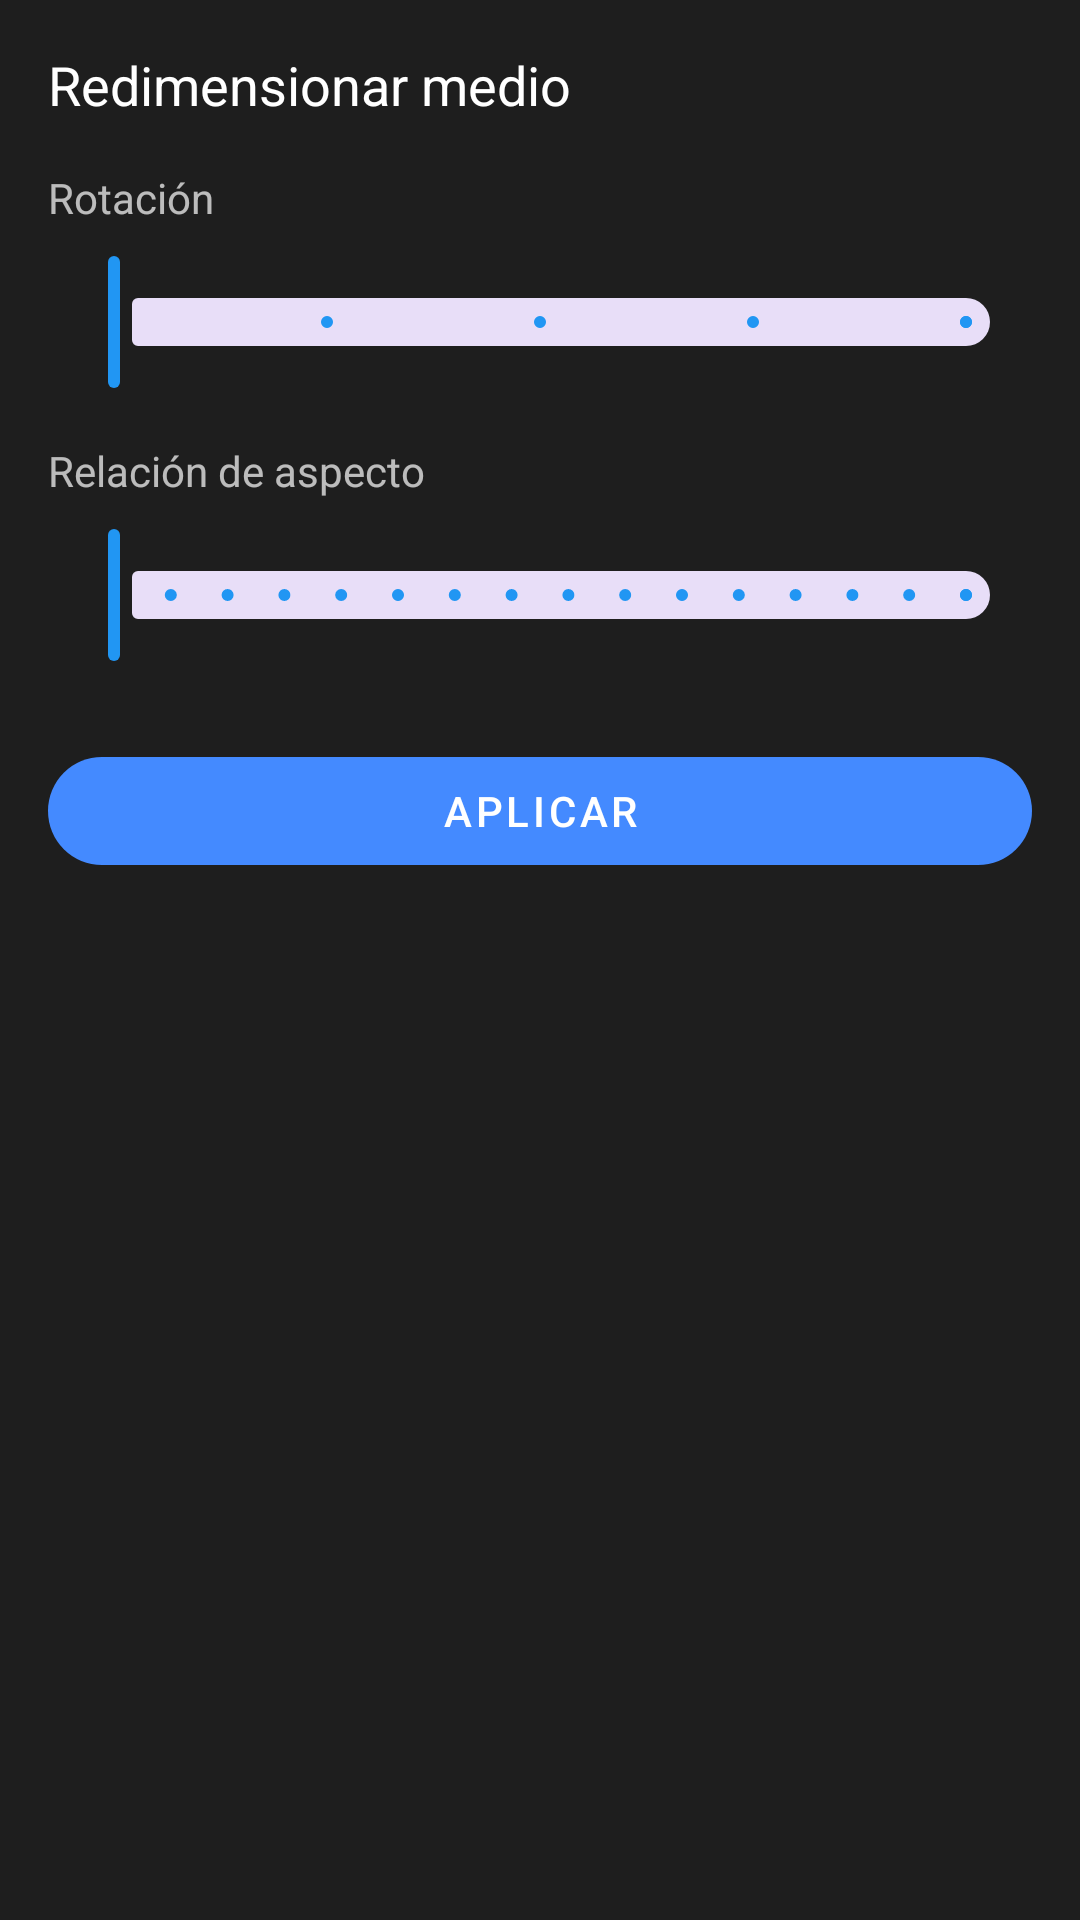

Write the Android layout XML for this screen, with the resource values it uses.
<!-- AndroidManifest.xml: application theme Theme.NeuraMusic -->
<!-- res/layout/dialog_resize_media.xml -->
<?xml version="1.0" encoding="utf-8"?>
<LinearLayout
    xmlns:android="http://schemas.android.com/apk/res/android"
    xmlns:app="http://schemas.android.com/apk/res-auto"
    android:layout_width="match_parent"
    android:layout_height="wrap_content"
    android:orientation="vertical"
    android:padding="16dp"
    android:background="@color/surface_dark">

    <TextView
        android:layout_width="wrap_content"
        android:layout_height="wrap_content"
        android:text="@string/resize_media"
        android:textColor="@color/text_primary"
        android:textSize="18sp"
        android:layout_marginBottom="16dp" />

    <TextView
        android:layout_width="wrap_content"
        android:layout_height="wrap_content"
        android:text="@string/rotation"
        android:textColor="@color/text_secondary"
        android:layout_marginBottom="8dp" />

    <com.google.android.material.slider.Slider
        android:id="@+id/sliderRotation"
        android:layout_width="match_parent"
        android:layout_height="wrap_content"
        android:valueFrom="0"
        android:valueTo="360"
        android:stepSize="90"
        app:labelBehavior="floating"
        android:layout_marginBottom="16dp" />

    <TextView
        android:layout_width="wrap_content"
        android:layout_height="wrap_content"
        android:text="@string/aspect_ratio"
        android:textColor="@color/text_secondary"
        android:layout_marginBottom="8dp" />

    <com.google.android.material.slider.Slider
        android:id="@+id/sliderAspectRatio"
        android:layout_width="match_parent"
        android:layout_height="wrap_content"
        android:valueFrom="0.5"
        android:valueTo="2.0"
        android:stepSize="0.1"
        app:labelBehavior="floating"
        android:layout_marginBottom="24dp" />

    <com.google.android.material.button.MaterialButton
        android:id="@+id/btnApply"
        android:layout_width="match_parent"
        android:layout_height="wrap_content"
        android:text="@string/apply"
        android:textColor="@color/white"
        app:cornerRadius="20dp"
        app:backgroundTint="@color/accent_blue"
        style="@style/Widget.MaterialComponents.Button.UnelevatedButton" />

</LinearLayout>
<!-- resources referenced by this layout -->
<resources>
  <color name="accent_blue">#448AFF</color>
  <color name="surface_dark">#1E1E1E</color>
  <color name="text_primary">#FFFFFF</color>
  <color name="text_secondary">#B3FFFFFF</color>
  <color name="white">#FFFFFF</color>
  <string name="apply">Aplicar</string>
  <string name="aspect_ratio">Relación de aspecto</string>
  <string name="resize_media">Redimensionar medio</string>
  <string name="rotation">Rotación</string>
  <style name="Theme.NeuraMusic" parent="Theme.Material3.DayNight.NoActionBar">
          <item name="colorPrimary">@color/primary</item>
          <item name="colorPrimaryDark">@color/primary_dark</item>
          <item name="colorAccent">@color/accent_blue</item>
          <item name="android:windowBackground">@color/background_dark</item>
          <item name="colorSurface">@color/surface_dark</item>
          <item name="colorOnSurface">@color/text_primary</item>
          <item name="colorOnSurfaceVariant">@color/text_secondary</item>
          <item name="colorOutline">@color/divider</item>
  
          
          <item name="textAppearanceHeadline1">@style/TextAppearance.NeuraMusic.Headline</item>
          <item name="textAppearanceBody1">@style/TextAppearance.NeuraMusic.Body</item>
          <item name="textAppearanceSubtitle1">@style/TextAppearance.NeuraMusic.Link</item>
      </style>
  <color name="primary">#2196F3</color>
  <color name="primary_dark">#1976D2</color>
  <color name="background_dark">#121212</color>
  <color name="divider">#1FFFFFFF</color>
  <style name="TextAppearance.NeuraMusic.Headline" parent="TextAppearance.MaterialComponents.Headline5">
          <item name="fontFamily">@font/titulo_moderno</item> 
          <item name="android:textStyle">bold</item>
          <item name="android:textColor">@color/text_primary</item>
          <item name="android:textSize">24sp</item>
      </style>
  <style name="TextAppearance.NeuraMusic.Body" parent="TextAppearance.MaterialComponents.Body1">
          <item name="fontFamily">@font/texto_sutil</item> 
          <item name="android:textColor">@color/text_secondary</item>
          <item name="android:textSize">16sp</item>
      </style>
  <style name="TextAppearance.NeuraMusic.Link" parent="TextAppearance.MaterialComponents.Body1">
          <item name="fontFamily">@font/texto_sutil</item>
          <item name="android:textColor">@color/link_blue</item>
          <item name="android:textStyle">italic</item>
  
      </style>
  <color name="link_blue">#64B5F6</color>
</resources>
